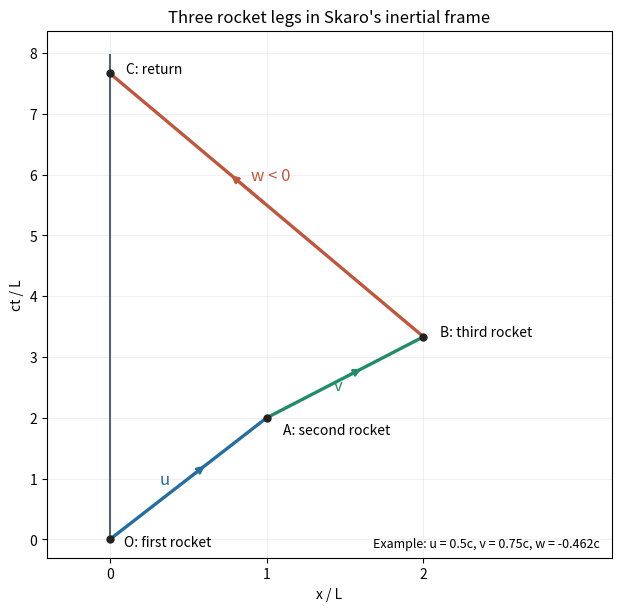

Source code (Python): (Note: this script raises an exception after producing the figure.)
"""Draw a representative voyage; output basename PNG to caller CWD."""
from pathlib import Path
import matplotlib
matplotlib.use('Agg')
import matplotlib.pyplot as plt

u, vp, wpp = .5, .4, .9  # velocities in units of c
v = (u + vp) / (1 + u * vp)
w = (v - wpp) / (1 - v * wpp)
x = [0, 1, 2, 0]
ct = [0, 1 / u, 1 / u + 1 / v, 1 / u + 1 / v - 2 / w]
fig, ax = plt.subplots(figsize=(6.1, 6.0), layout='constrained')
fig.patch.set_facecolor('white')
ax.set_facecolor('white')
ax.plot([0, 0], [0, ct[-1] + .3], color='#59636c', lw=1.5, label='Skaro')
colors = ['#276d9e', '#238b6b', '#bb583e']
for i, color in enumerate(colors):
 ax.plot(x[i:i+2], ct[i:i+2], lw=2.4, color=color)
 midx = (x[i] + x[i+1]) / 2
 midy = (ct[i] + ct[i+1]) / 2
 ax.annotate('', xy=(midx + .12 * (x[i+1] - x[i]), midy + .12 * (ct[i+1] - ct[i])), xytext=(midx, midy), arrowprops={'arrowstyle': '->', 'color':color, 'lw':2})
labels = ['O: first rocket', 'A: second rocket', 'B: third rocket', 'C: return']
offsets = [(10, -5), (12, -12), (12, 0), (12, 0)]
for xx, yy, label, offset in zip(x, ct, labels, offsets):
 ax.plot(xx, yy, 'o', ms=5, color='#222222')
 ax.annotate(label, (xx, yy), xytext=offset, textcoords='offset points', fontsize=10)
ax.text(.32, .9, 'u', color=colors[0], fontsize=12)
ax.text(1.43, 2.45, 'v', color=colors[1], fontsize=12)
ax.text(.9, 5.9, 'w < 0', color=colors[2], fontsize=12)
ax.set(xlabel='x / L', ylabel='ct / L', xlim=(-.4, 3.2), ylim=(-.3, ct[-1] + .7), title="Three rocket legs in Skaro's inertial frame")
ax.set_xticks([0, 1, 2])
ax.grid(alpha=.18)
ax.text(.98, .02, "Example: u = 0.5c, v = 0.75c, w = -0.462c", transform=ax.transAxes, ha='right', fontsize=9)
fig.savefig(Path(__file__).with_suffix('.png').name, dpi=120, facecolor='white', transparent=False)
plt.close(fig)
